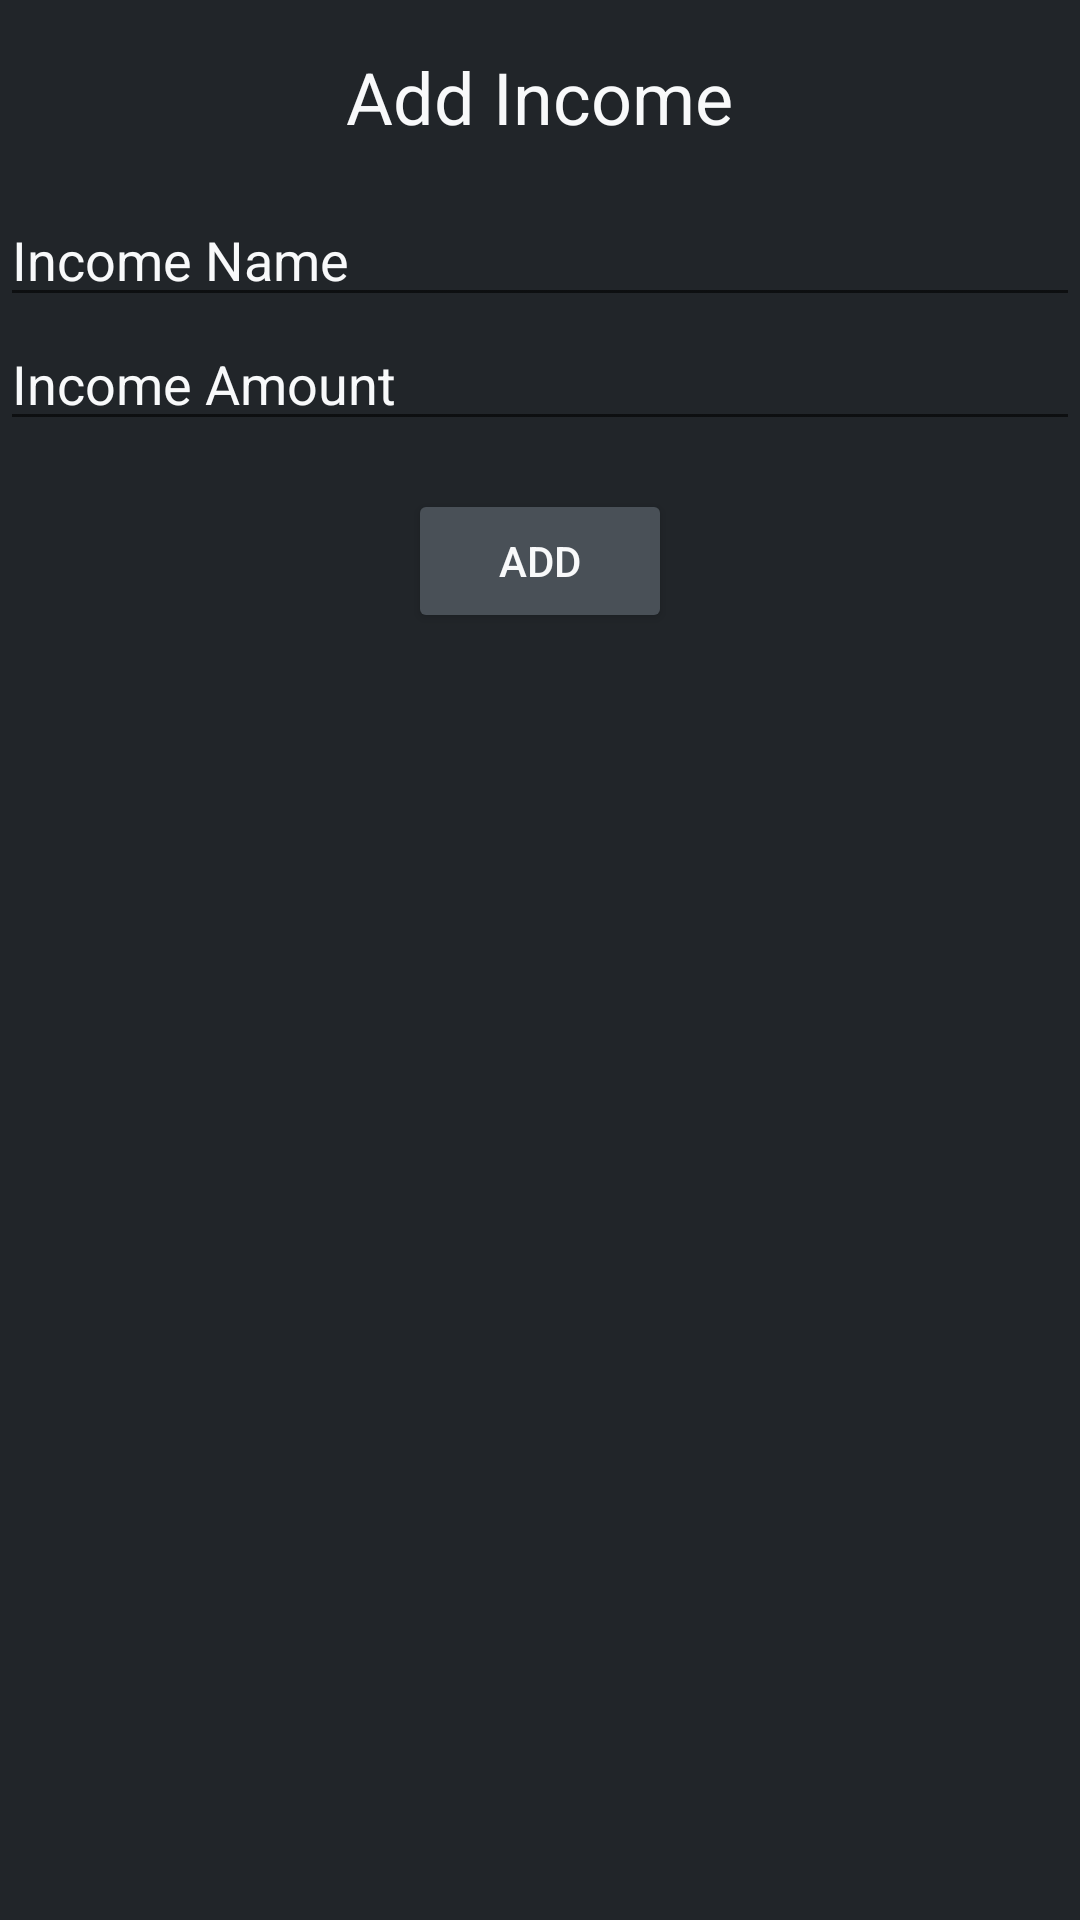

Here is an Android app screen rendered from its layout file. Give the layout XML and the strings, colors and styles it references.
<!-- AndroidManifest.xml: application theme Theme.Homeappnew -->
<!-- res/layout/activity_income.xml -->
<?xml version="1.0" encoding="utf-8"?>
<LinearLayout xmlns:android="http://schemas.android.com/apk/res/android"
    android:layout_width="match_parent"
    android:layout_height="match_parent"
    android:background="@color/background_color"
    android:orientation="vertical">

    <TextView
        android:layout_width="wrap_content"
        android:layout_height="wrap_content"
        android:text="Add Income"
        android:textColor="@color/text_color"
        android:textSize="24sp"
        android:layout_gravity="center"
        android:layout_marginTop="16dp"
        android:layout_marginBottom="16dp" />

    <EditText
        android:id="@+id/incomeNameEditText"
        android:layout_width="match_parent"
        android:layout_height="wrap_content"
        android:hint="Income Name"
        android:textColor="@color/text_color"
        android:textColorHint="@color/text_color"
        android:inputType="text" />

    <EditText
        android:id="@+id/incomeAmountEditText"
        android:layout_width="match_parent"
        android:layout_height="wrap_content"
        android:hint="Income Amount"
        android:textColor="@color/text_color"
        android:textColorHint="@color/text_color"
        android:inputType="numberDecimal" />

    <Button
        android:id="@+id/addIncomeButton"
        android:layout_width="wrap_content"
        android:layout_height="wrap_content"
        android:layout_gravity="center"
        android:layout_marginTop="16dp"
        android:backgroundTint="@color/background_button"
        android:textColor="@color/text_color"
        android:text="Add" />

    <ListView
        android:id="@+id/incomeListView"
        android:layout_width="match_parent"
        android:layout_height="wrap_content"
        android:background="@color/background_button"
        android:layout_marginTop="16dp" />

</LinearLayout>
<!-- resources referenced by this layout -->
<resources>
  <color name="background_button">#495057</color>
  <color name="background_color">#212529</color>
  <color name="text_color">#F8F9FA</color>
  <style name="Theme.Homeappnew" parent="Theme.MaterialComponents.DayNight.DarkActionBar">
          
          <item name="colorPrimary">@color/purple_500</item>
          <item name="colorPrimaryVariant">@color/purple_700</item>
          <item name="colorOnPrimary">@color/white</item>
          
          <item name="colorSecondary">@color/teal_200</item>
          <item name="colorSecondaryVariant">@color/teal_700</item>
          <item name="colorOnSecondary">@color/black</item>
          
          <item name="android:statusBarColor" tools:targetApi="l">?attr/colorPrimaryVariant</item>
          
      </style>
  <color name="purple_500">#FF6200EE</color>
  <color name="purple_700">#FF3700B3</color>
  <color name="white">#FFFFFFFF</color>
  <color name="teal_200">#FF03DAC5</color>
  <color name="teal_700">#FF018786</color>
  <color name="black">#FF000000</color>
</resources>
